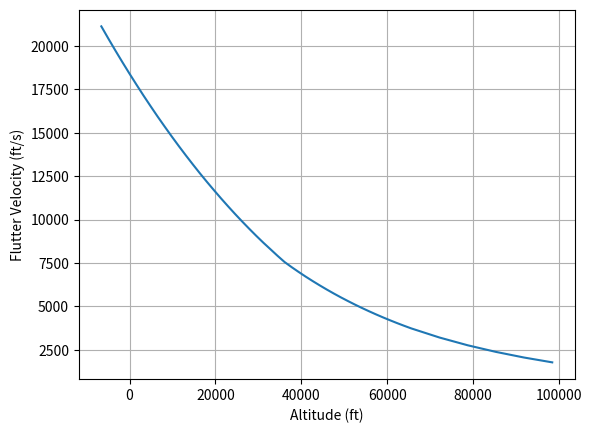
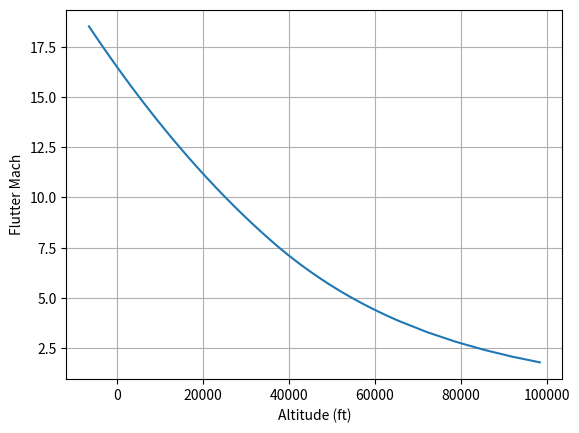

Write the Python code that produced these figures, in order.
# -----------------------------------------------------------------------------------
# Project: Honours Thesis Simulation 1
# Title: Rocket Trajectory/ Input Data
# Author: Thomas Lando
# -----------------------------------------------------------------------------------

# Imports
import numpy as np
import matplotlib.pyplot as plt
import pandas as pd

# Initial plot will use the formulas provided in NACA TN 4197

# NACA TN 4197
# Atmospheric terms
h = [-2000, -1500, -1000, -500, 0, 500, 1000, 1500, 2000, 2500, 3000, 3500, 4000, 4500, 5000, 5500, 6000, 6500, 7000,
     7500, 8000, 8500, 9000, 9500, 10000, 10500, 11000, 11500, 12000, 12500, 13000, 13500, 14000, 14500, 15000, 15500,
     16000, 16500, 17000, 17500, 18000, 18500, 19000, 19500, 20000, 22000, 24000, 26000, 28000, 30000]

p = [1.2778, 1.207, 1.1393, 1.0748, 1.01325, 0.9546, 0.8988, 0.8456, 0.795, 0.7469, 0.7012, 0.6578, 0.6166, 0.5775,
     0.5405, 0.5054, 0.4722, 0.4408, 0.4111, 0.383, 0.3565, 0.3315, 0.308, 0.2858, 0.265, 0.2454, 0.227, 0.2098,
     0.194, 0.1793, 0.1658, 0.1533, 0.1417, 0.131, 0.1211, 0.112, 0.1035, 0.09572, 0.0885, 0.08182, 0.07565, 0.06995,
     0.06467, 0.0598, 0.05529, 0.04047, 0.02972, 0.02188, 0.01616, 0.01197]

rho = [1.2067, 1.1522, 1.0996, 1.0489, 1, 0.9529, 0.9075, 0.8638, 0.8217, 0.7812, 0.7423, 0.7048, 0.6689,
       0.6343, 0.6012, 0.5694, 0.5389, 0.5096, 0.4817, 0.4549, 0.4292, 0.4047, 0.3813, 0.3589, 0.3376, 0.3172,
       0.2978, 0.2755, 0.2546, 0.2354, 0.2176, 0.2012, 0.186, 0.172, 0.159, 0.147, 0.1359, 0.1256, 0.1162,
       0.1074, 0.0993, 0.09182, 0.08489, 0.0785, 0.07258, 0.05266, 0.03832, 0.02797, 0.02047,
       0.01503]

a = [347.9,	346,	344.1,	342.2,	340.3,	338.4,	336.4,	334.5,	332.5,	330.6,	328.6,	326.6,	324.6,	322.6,
     320.5,	318.5,	316.5,	314.4,	312.3,	310.2,	308.1,	306,	303.8,	301.7,	299.8,	297.4,	295.2,	295.1,
     295.1,	295.1,	295.1,	295.1,	295.1,	295.1,	295.1, 295.1,	295.1,	295.1,	295.1,	295.1,	295.1,	295.1,
     295.1,	295.1,	295.1,	296.4,	297.7,	299.1,	300.4,	301.7]

# unit to imperial conversions
m2ft = 3.28084
bar2psi = 14.5038/1.01325
density_convert = 1.125*0.062428
pa2psi = 0.000145038


G_e = 5e9 * pa2psi
A = np.linspace(0.01, 1, num=11)
t_c = np.linspace(0.001, 1, num=11)
taper_ratio = np.linspace(0.01, 1, num=11)

vf_ms = []
vf_mach = []
for n in range(len(h)):
    flutter = a[n]*m2ft*np.sqrt(G_e/((39.3*A[0]**3)/(t_c[0]**3*(A[0]+2)))*p[n]*bar2psi*(taper_ratio[0]+1)/2)
    vf_ms.append(flutter)
    vf_mach.append(flutter/(a[n]*m2ft))


plt.figure(1)
plt.plot([n * m2ft for n in h], vf_ms)
plt.grid()
plt.ylabel('Flutter Velocity (ft/s)')
plt.xlabel('Altitude (ft)')


plt.figure(2)
plt.plot([n * m2ft for n in h], vf_mach)
plt.grid()
plt.xlabel('Altitude (ft)')
plt.ylabel('Flutter Mach')
# plt.show()


# Rocket simulation

